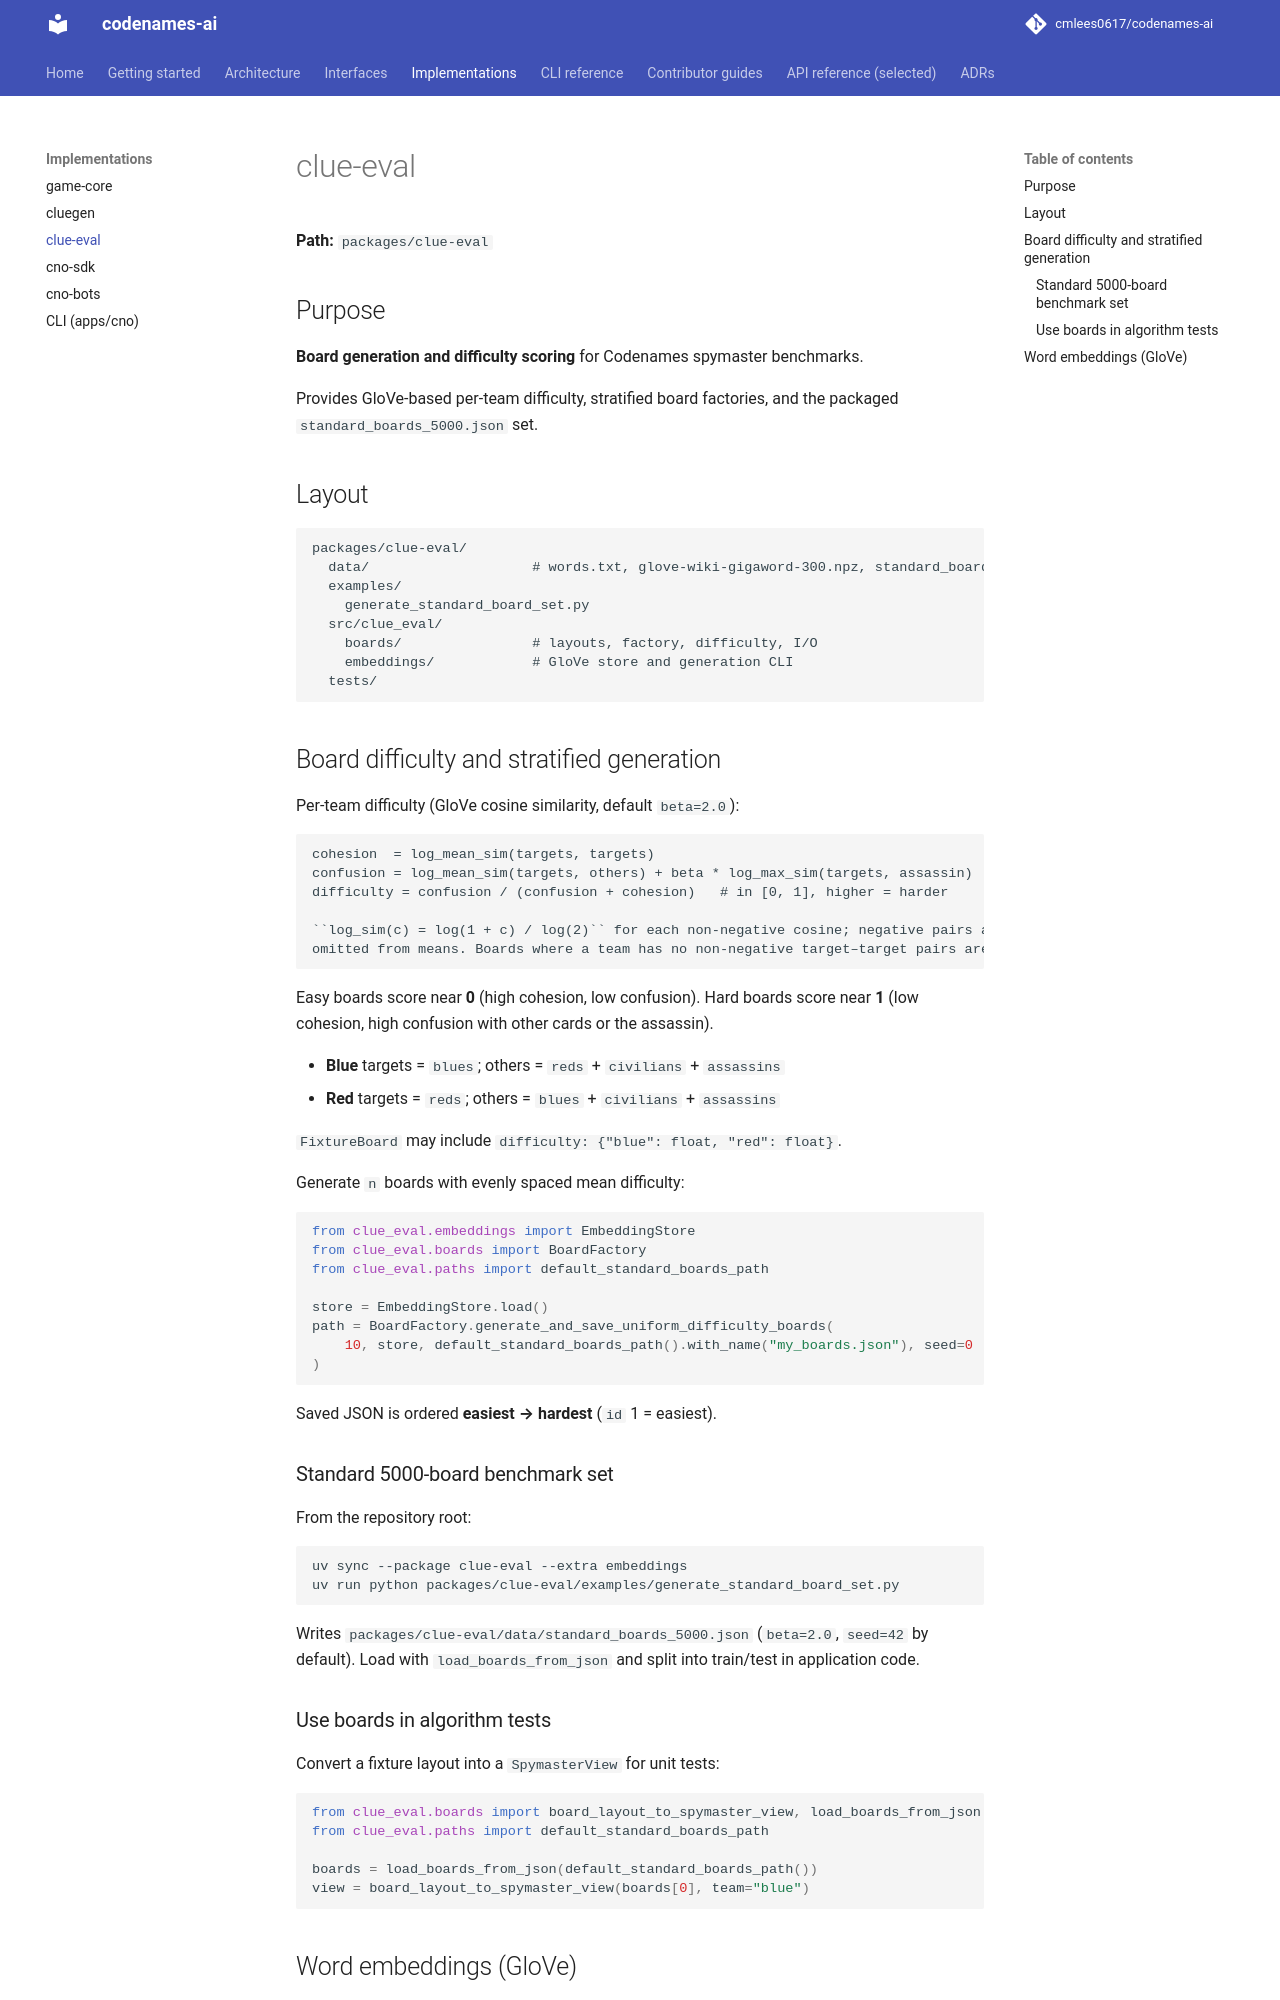

repository: cmlees0617/codenames-ai · page: implementations/clue-eval/index.html · generator: mkdocs

# clue-eval

**Path:** `packages/clue-eval`

## Purpose

**Board generation and difficulty scoring** for Codenames spymaster benchmarks.

Provides GloVe-based per-team difficulty, stratified board factories, and the packaged
``standard_boards_5000.json`` set.

## Layout

```text
packages/clue-eval/
  data/                    # words.txt, glove-wiki-gigaword-300.npz, standard_boards_5000.json
  examples/
    generate_standard_board_set.py
  src/clue_eval/
    boards/                # layouts, factory, difficulty, I/O
    embeddings/            # GloVe store and generation CLI
  tests/
```

## Board difficulty and stratified generation

Per-team difficulty (GloVe cosine similarity, default ``beta=2.0``):

```text
cohesion  = log_mean_sim(targets, targets)
confusion = log_mean_sim(targets, others) + beta * log_max_sim(targets, assassin)
difficulty = confusion / (confusion + cohesion)   # in [0, 1], higher = harder

``log_sim(c) = log(1 + c) / log(2)`` for each non-negative cosine; negative pairs are
omitted from means. Boards where a team has no non-negative target–target pairs are skipped.
```

Easy boards score near **0** (high cohesion, low confusion). Hard boards score near
**1** (low cohesion, high confusion with other cards or the assassin).

- **Blue** targets = ``blues``; others = ``reds`` + ``civilians`` + ``assassins``
- **Red** targets = ``reds``; others = ``blues`` + ``civilians`` + ``assassins``

``FixtureBoard`` may include ``difficulty: {"blue": float, "red": float}``.

Generate ``n`` boards with evenly spaced mean difficulty:

```python
from clue_eval.embeddings import EmbeddingStore
from clue_eval.boards import BoardFactory
from clue_eval.paths import default_standard_boards_path

store = EmbeddingStore.load()
path = BoardFactory.generate_and_save_uniform_difficulty_boards(
    10, store, default_standard_boards_path().with_name("my_boards.json"), seed=0
)
```

Saved JSON is ordered **easiest → hardest** (``id`` 1 = easiest).

### Standard 5000-board benchmark set

From the repository root:

```bash
uv sync --package clue-eval --extra embeddings
uv run python packages/clue-eval/examples/generate_standard_board_set.py
```

Writes ``packages/clue-eval/data/standard_boards_5000.json`` (``beta=2.0``, ``seed=42`` by default).
Load with ``load_boards_from_json`` and split into train/test in application code.
